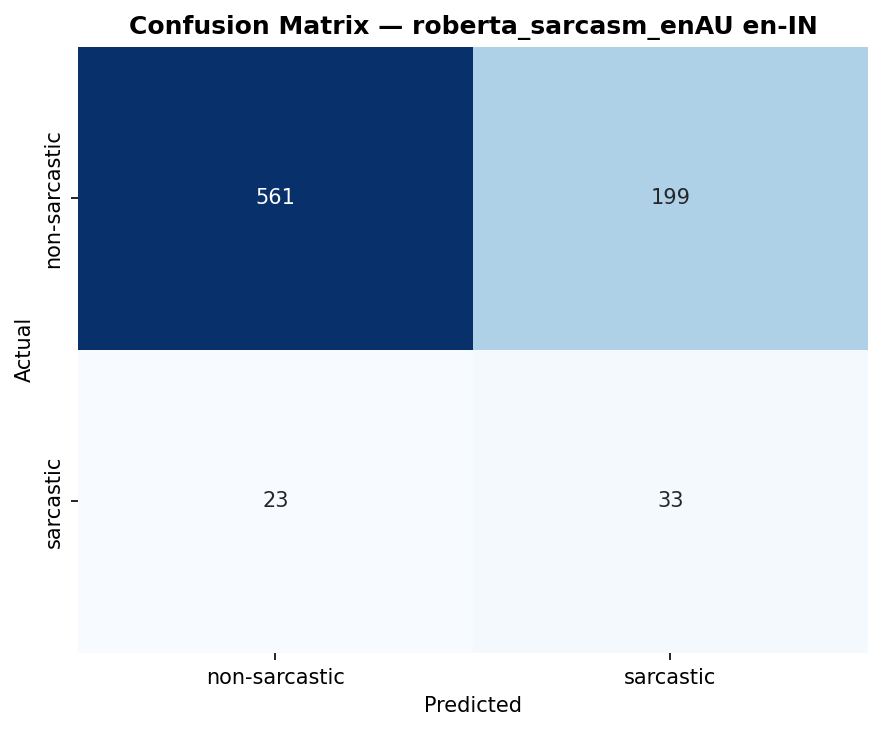

Source data for this figure (header and first rows):
, pred_non-sarcastic, pred_sarcastic
actual_non-sarcastic, 561, 199
actual_sarcastic, 23, 33
